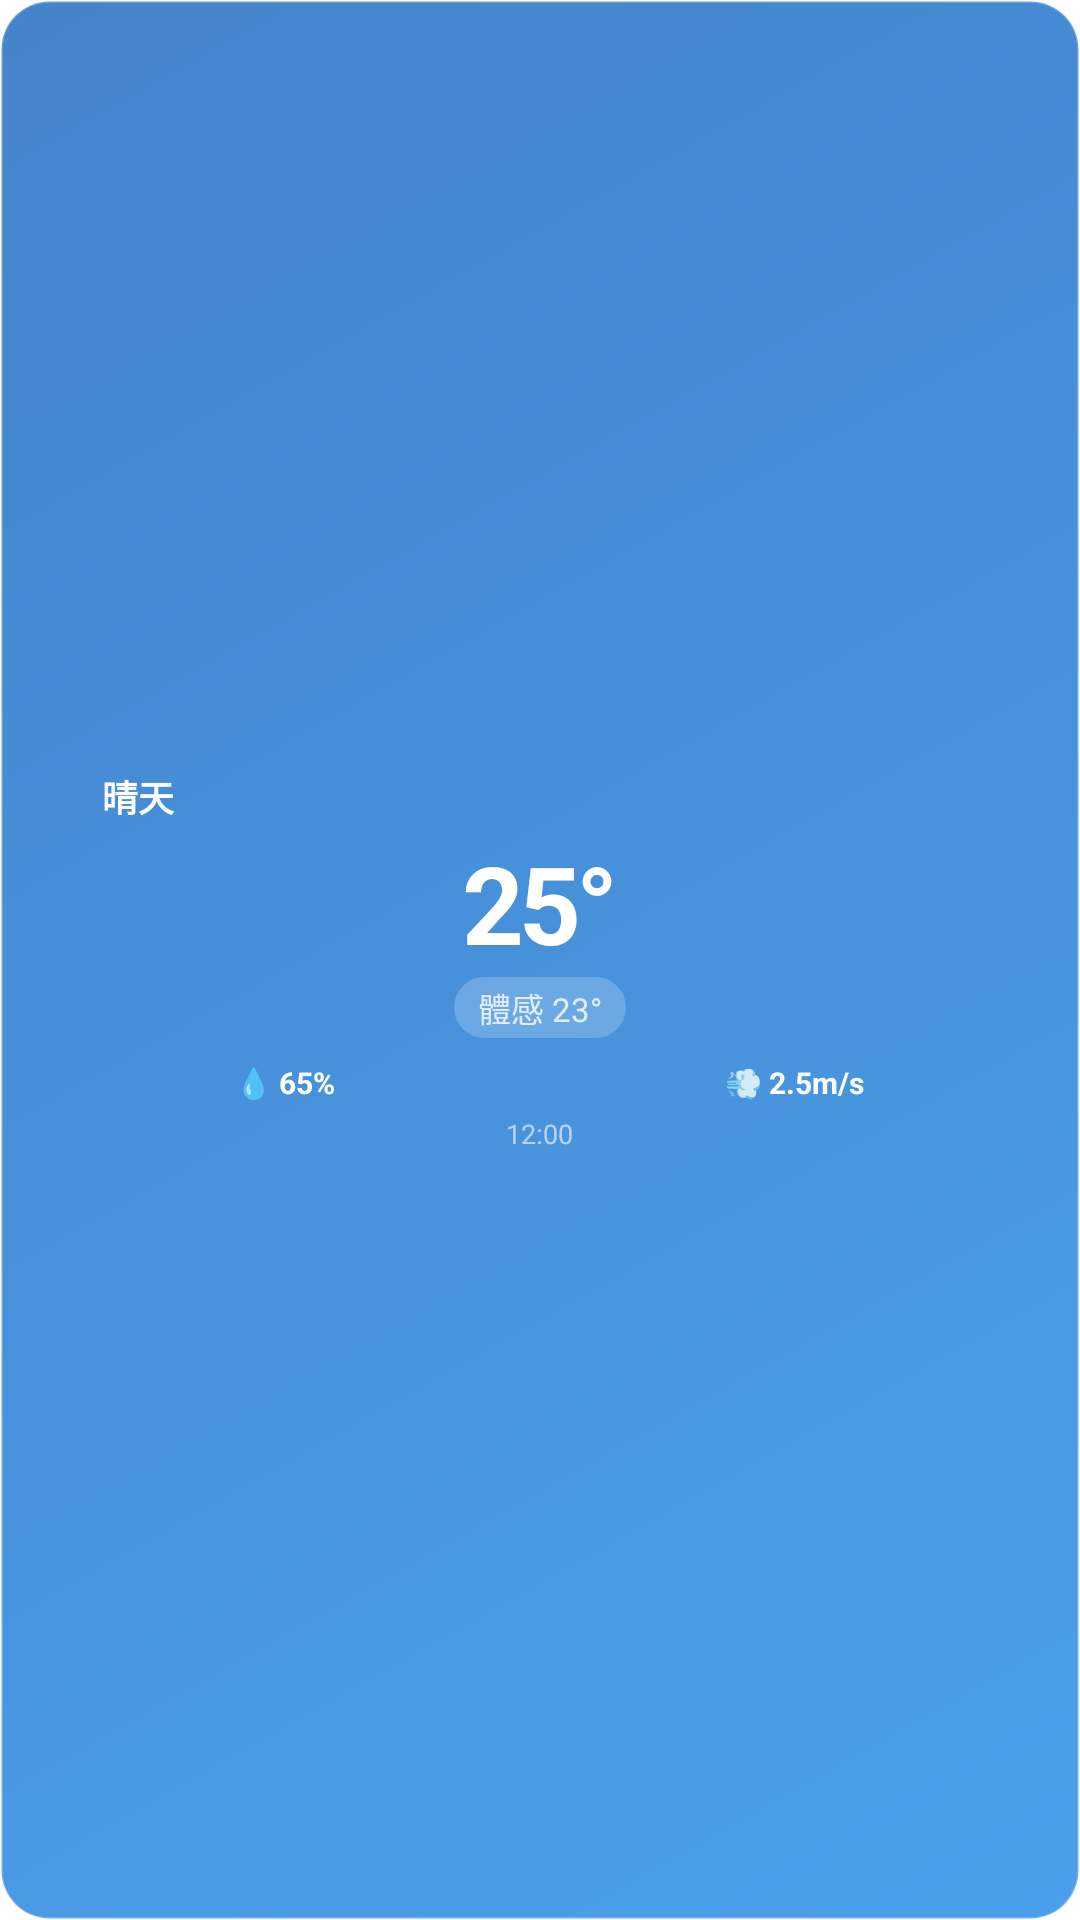

The Android layout XML behind this screen, and the referenced resources:
<!-- AndroidManifest.xml: application theme LaunchTheme -->
<!-- res/layout/weather_widget_small.xml -->
<?xml version="1.0" encoding="utf-8"?>
<LinearLayout xmlns:android="http://schemas.android.com/apk/res/android"
    android:id="@+id/widget_container_small"
    android:layout_width="match_parent"
    android:layout_height="match_parent"
    android:orientation="vertical"
    android:padding="10dp"
    android:background="@drawable/widget_background"
    android:clipChildren="false"
    android:clipToPadding="false"
    android:gravity="center">

    
    <LinearLayout
        android:layout_width="match_parent"
        android:layout_height="wrap_content"
        android:orientation="horizontal"
        android:gravity="center_vertical"
        android:layout_marginBottom="6dp">

        <ImageView
            android:id="@+id/weather_icon"
            android:layout_width="20dp"
            android:layout_height="20dp"
            android:layout_marginEnd="4dp"
            android:contentDescription="天氣圖示"
            android:scaleType="centerInside" />

        <TextView
            android:id="@+id/weather_status"
            android:layout_width="0dp"
            android:layout_height="wrap_content"
            android:layout_weight="1"
            android:text="晴天"
            android:textSize="12sp"
            android:textStyle="bold"
            android:textColor="#FFFFFF"
            android:singleLine="true"
            android:ellipsize="end" />
    </LinearLayout>

    
    <TextView
        android:id="@+id/temperature"
        android:layout_width="wrap_content"
        android:layout_height="wrap_content"
        android:text="25°"
        android:textSize="36sp"
        android:textStyle="bold"
        android:textColor="#FFFFFF"
        android:letterSpacing="-0.05"
        android:includeFontPadding="false"
        android:layout_marginBottom="2dp" />

    
    <TextView
        android:id="@+id/feels_like"
        android:layout_width="wrap_content"
        android:layout_height="wrap_content"
        android:text="體感 23°"
        android:textSize="11sp"
        android:textColor="#CCFFFFFF"
        android:paddingTop="2dp"
        android:paddingBottom="2dp"
        android:paddingStart="8dp"
        android:paddingEnd="8dp"
        android:background="@drawable/feels_like_background"
        android:layout_marginBottom="6dp" />

    
    <LinearLayout
        android:layout_width="match_parent"
        android:layout_height="wrap_content"
        android:orientation="horizontal"
        android:layout_marginTop="2dp">

        
        <LinearLayout
            android:layout_width="0dp"
            android:layout_height="wrap_content"
            android:layout_weight="1"
            android:orientation="horizontal"
            android:gravity="center">

            <TextView
                android:layout_width="wrap_content"
                android:layout_height="wrap_content"
                android:text="💧 "
                android:textSize="10sp"
                android:textColor="#FFFFFF" />

            <TextView
                android:id="@+id/humidity"
                android:layout_width="wrap_content"
                android:layout_height="wrap_content"
                android:text="65%"
                android:textSize="10sp"
                android:textStyle="bold"
                android:textColor="#FFFFFF" />
        </LinearLayout>

        
        <LinearLayout
            android:layout_width="0dp"
            android:layout_height="wrap_content"
            android:layout_weight="1"
            android:orientation="horizontal"
            android:gravity="center">

            <TextView
                android:layout_width="wrap_content"
                android:layout_height="wrap_content"
                android:text="💨 "
                android:textSize="10sp"
                android:textColor="#FFFFFF" />

            <TextView
                android:id="@+id/wind_speed"
                android:layout_width="wrap_content"
                android:layout_height="wrap_content"
                android:text="2.5m/s"
                android:textSize="10sp"
                android:textStyle="bold"
                android:textColor="#FFFFFF" />
        </LinearLayout>
    </LinearLayout>

    
    <TextView
        android:id="@+id/update_time"
        android:layout_width="wrap_content"
        android:layout_height="wrap_content"
        android:text="12:00"
        android:textSize="9sp"
        android:textColor="#99FFFFFF"
        android:layout_marginTop="4dp" />

</LinearLayout>
<!-- resources referenced by this layout -->
<resources>
  <!-- drawable feels_like_background (drawable) -->
  <?xml version="1.0" encoding="utf-8"?>
  <shape xmlns:android="http://schemas.android.com/apk/res/android"
      android:shape="rectangle">
  
      <solid android:color="#33FFFFFF" />
      <corners android:radius="20dp" />
  
  </shape>
  <!-- drawable widget_background (drawable) -->
  <?xml version="1.0" encoding="utf-8"?>
  <shape xmlns:android="http://schemas.android.com/apk/res/android"
      android:shape="rectangle">
  
      
      <gradient
          android:angle="135"
          android:startColor="#CC1E88E5"
          android:centerColor="#CC1976D2"
          android:endColor="#CC1565C0"
          android:type="linear" />
  
      
      <corners android:radius="16dp" />
  
      
      <stroke
          android:width="1dp"
          android:color="#33FFFFFF" />
  
  </shape>
  <style name="LaunchTheme" parent="Theme.SplashScreen">
          <item name="android:windowBackground">@color/splash_background</item>
          
          <item name="android:windowSplashScreenBackground">@android:color/white</item>
          <item name="android:windowSplashScreenAnimatedIcon">@mipmap/ic_launcher_round</item>
          <item name="android:windowSplashScreenIconBackgroundColor">@android:color/white</item>
      </style>
  <color name="splash_background">#FFFFFF</color>
</resources>
